Photos from the image-classification dataset "Split_DATASHEET_N_G_DR_Kelompok3" in the GitHub repository antonwijayacakra/Datasheet-fundus-STQ-with-AI-. Its 2 classes are: glaucoma, normal.

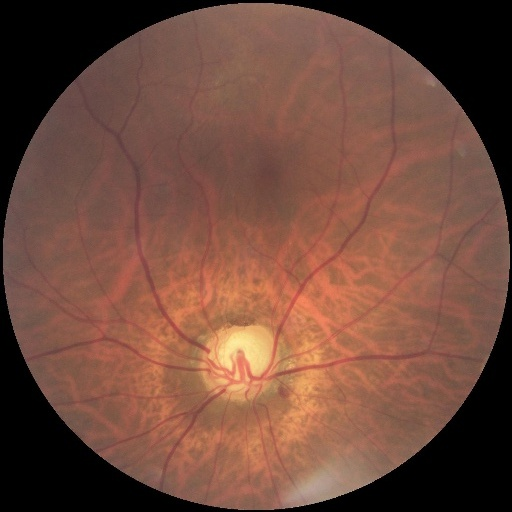
Label: glaucoma

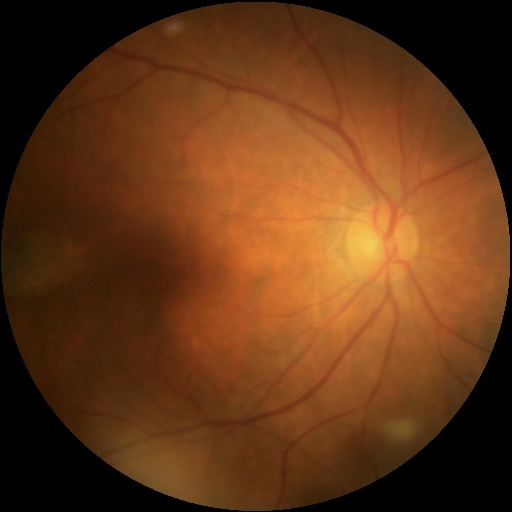
Label: normal

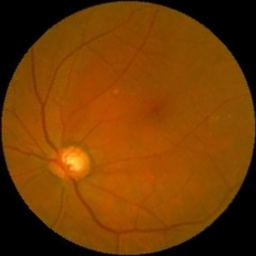
Label: glaucoma

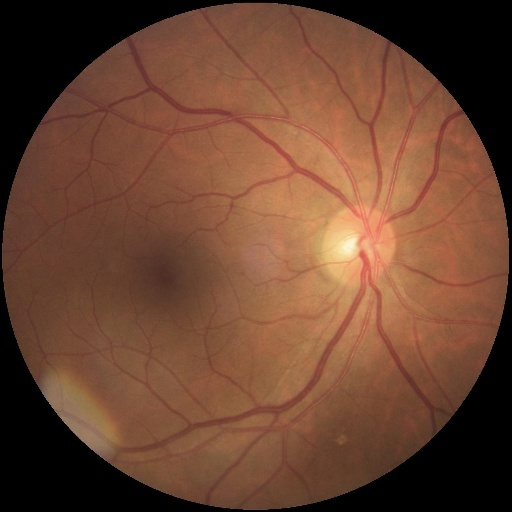
Label: normal
